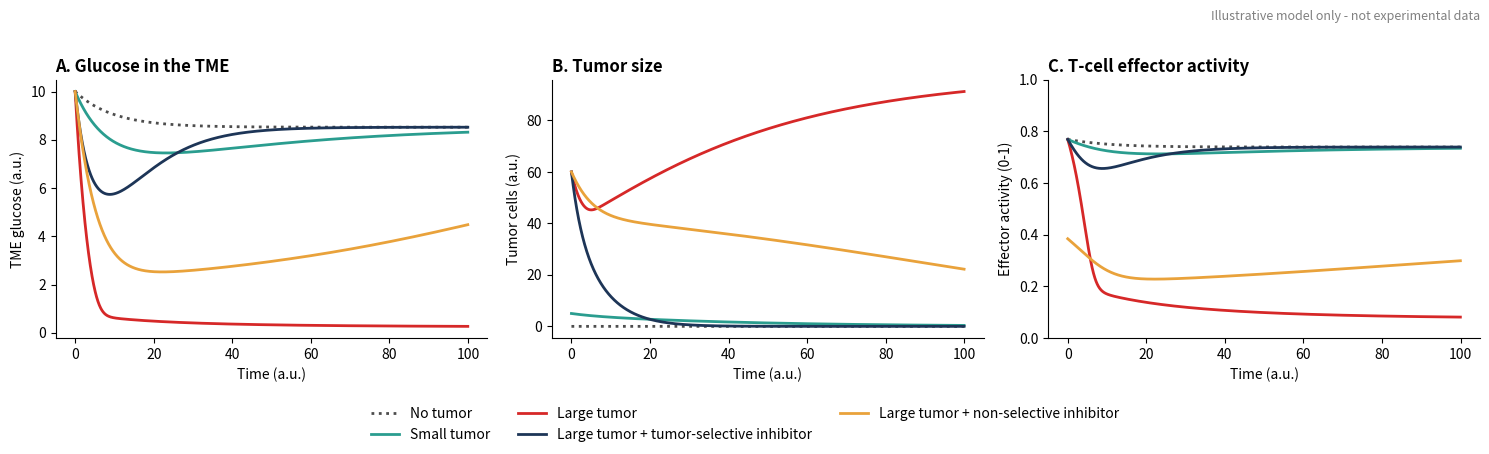

Write Python code to recreate this figure. (Note: this script raises an exception after producing the figure.)
"""
Starved in the Tumor: a simplified model of glucose competition
between tumor cells and effector T cells in the tumor microenvironment (TME).

IMPORTANT: This is a simplified, illustrative model. All parameter values
are chosen to show qualitative behaviour. They are NOT measured values,
and the outputs are NOT experimental data or new scientific findings.

Model (all quantities in arbitrary units):
    G  = glucose concentration in the TME
    N  = number of tumor cells
    E  = effector activity of T cells (0 = none, 1 = maximal)
    T  = number of effector T cells (kept constant)

    Glucose:  dG/dt = supply - washout*G - tumor uptake - T-cell uptake
    Tumor:    dN/dt = glucose-dependent growth - killing by active T cells
    Effector activity depends on how much glucose the T cells can get.

The equations are solved with the simple Euler method:
    new value = old value + (rate of change) * dt
"""

import numpy as np
import matplotlib.pyplot as plt


# ---------------------------------------------------------------------------
# 1. Default parameters (arbitrary units, chosen for illustration)
# ---------------------------------------------------------------------------
DEFAULT_PARAMS = {
    # Glucose
    "supply": 1.0,          # glucose entering the TME from blood per time unit
    "washout": 0.1,         # fraction of glucose leaving the TME per time unit
    # Tumor cells
    "tumor_vmax": 0.05,     # maximal glucose uptake per tumor cell
    "tumor_km": 1.0,        # glucose level at which tumor uptake is half-maximal
    "tumor_growth": 0.3,    # maximal tumor growth rate
    "tumor_capacity": 200.0,  # maximal tumor size the tissue can hold
    # T cells
    "n_tcells": 10.0,       # number of effector T cells (constant)
    "tcell_vmax": 0.02,     # maximal glucose uptake per T cell
    "tcell_km": 3.0,        # glucose level at which T-cell uptake is half-maximal
    "kill_rate": 0.04,      # tumor cells killed per active T cell per time unit
    # Interventions (0 = no effect, 1 = complete block)
    "tumor_inhibition": 0.0,  # block of glucose uptake in tumor cells only
    "tcell_inhibition": 0.0,  # block of glycolysis in T cells (off-target effect)
    # Simulation settings
    "initial_glucose": 10.0,
    "initial_tumor": 5.0,
    "dt": 0.05,
    "t_end": 100.0,
}


# ---------------------------------------------------------------------------
# 2. The model
# ---------------------------------------------------------------------------
def saturating(glucose, km):
    """Michaelis-Menten-like curve: 0 when glucose is 0, approaches 1 when
    glucose is much larger than km."""
    return glucose / (km + glucose)


def simulate(params):
    """Run one simulation and return the time course of G, N and E."""
    p = params
    n_steps = int(p["t_end"] / p["dt"])
    time = np.arange(n_steps) * p["dt"]

    # Empty arrays that will store the value at every time step
    glucose = np.zeros(n_steps)
    tumor = np.zeros(n_steps)
    effector = np.zeros(n_steps)

    glucose[0] = p["initial_glucose"]
    tumor[0] = p["initial_tumor"]

    # How strongly each cell type can still use glucose after an intervention
    tumor_capacity_left = 1.0 - p["tumor_inhibition"]
    tcell_capacity_left = 1.0 - p["tcell_inhibition"]

    for i in range(n_steps):
        G = glucose[i]
        N = tumor[i]

        # Fraction of maximal glucose use for each cell type
        tumor_fraction = tumor_capacity_left * saturating(G, p["tumor_km"])
        tcell_fraction = tcell_capacity_left * saturating(G, p["tcell_km"])

        # T-cell effector activity follows their glucose use (glycolysis)
        effector[i] = tcell_fraction

        if i == n_steps - 1:
            break  # last step: values stored, nothing left to update

        # Glucose uptake by each population
        tumor_uptake = p["tumor_vmax"] * tumor_fraction * N
        tcell_uptake = p["tcell_vmax"] * tcell_fraction * p["n_tcells"]

        # Rates of change
        dG = p["supply"] - p["washout"] * G - tumor_uptake - tcell_uptake
        growth = p["tumor_growth"] * tumor_fraction * N * (1 - N / p["tumor_capacity"])
        killing = p["kill_rate"] * effector[i] * p["n_tcells"] * N
        dN = growth - killing

        # Euler update (max(..., 0) keeps values from going negative)
        glucose[i + 1] = max(G + dG * p["dt"], 0.0)
        tumor[i + 1] = max(N + dN * p["dt"], 0.0)

    return {"time": time, "glucose": glucose, "tumor": tumor, "effector": effector}


def with_changes(**changes):
    """Copy the default parameters and change only the ones given."""
    params = dict(DEFAULT_PARAMS)
    params.update(changes)
    return params


# ---------------------------------------------------------------------------
# 3. Scenarios
# ---------------------------------------------------------------------------
SCENARIOS = {
    "No tumor": with_changes(initial_tumor=0.0),
    "Small tumor": with_changes(initial_tumor=5.0),
    "Large tumor": with_changes(initial_tumor=60.0),
    "Large tumor + tumor-selective inhibitor": with_changes(
        initial_tumor=60.0, tumor_inhibition=0.5),
    "Large tumor + non-selective inhibitor": with_changes(
        initial_tumor=60.0, tumor_inhibition=0.5, tcell_inhibition=0.5),
}

COLORS = {
    "No tumor": "#4d4d4d",
    "Small tumor": "#2a9d8f",
    "Large tumor": "#d62828",
    "Large tumor + tumor-selective inhibitor": "#1d3557",
    "Large tumor + non-selective inhibitor": "#e9a23b",
}


# ---------------------------------------------------------------------------
# 4. Figures
# ---------------------------------------------------------------------------
def plot_scenarios(results, filename):
    """Figure 1: time courses of glucose, tumor size and T-cell activity."""
    fig, axes = plt.subplots(1, 3, figsize=(15, 4.5))
    panels = [
        ("glucose", "TME glucose (a.u.)", "A. Glucose in the TME"),
        ("tumor", "Tumor cells (a.u.)", "B. Tumor size"),
        ("effector", "Effector activity (0-1)", "C. T-cell effector activity"),
    ]
    for ax, (key, ylabel, title) in zip(axes, panels):
        for name, res in results.items():
            ax.plot(res["time"], res[key], label=name, color=COLORS[name], lw=2,
                    ls=":" if name == "No tumor" else "-")  # dotted: tells it apart without color
        ax.set_xlabel("Time (a.u.)")
        ax.set_ylabel(ylabel)
        ax.set_title(title, loc="left", fontweight="bold")
        ax.spines[["top", "right"]].set_visible(False)
    axes[2].set_ylim(0, 1)
    fig.legend(*axes[0].get_legend_handles_labels(), loc="lower center",
               ncol=3, frameon=False)
    fig.suptitle("Illustrative model only - not experimental data", fontsize=9,
                 color="gray", x=0.99, ha="right")
    fig.tight_layout(rect=[0, 0.12, 1, 0.97])
    fig.savefig(filename, dpi=150)
    plt.close(fig)


def plot_threshold(filename):
    """Figure 2: final tumor size for different starting tumor sizes,
    with and without a tumor-selective inhibitor."""
    starting_sizes = np.linspace(0, 100, 51)
    fig, ax = plt.subplots(figsize=(7, 4.5))
    for inhibition, name in [(0.0, "Large tumor"),
                             (0.5, "Large tumor + tumor-selective inhibitor")]:
        final_sizes = []
        for n0 in starting_sizes:
            res = simulate(with_changes(initial_tumor=n0,
                                        tumor_inhibition=inhibition))
            final_sizes.append(res["tumor"][-1])
        label = "No treatment" if inhibition == 0 else "Tumor-selective inhibitor (50%)"
        ax.plot(starting_sizes, final_sizes, "o-", ms=4, lw=2,
                color=COLORS[name], label=label)
    ax.set_xlabel("Starting tumor size (a.u.)")
    ax.set_ylabel("Tumor size at end of simulation (a.u.)")
    ax.set_title("Escape threshold: when does the tumor outcompete T cells?",
                 loc="left", fontweight="bold")
    ax.spines[["top", "right"]].set_visible(False)
    ax.legend(frameon=False)
    fig.tight_layout()
    fig.savefig(filename, dpi=150)
    plt.close(fig)


def plot_selectivity(filename):
    """Figure 3: how selective must an inhibitor be? Final tumor size as a
    function of how much the drug also hits T cells."""
    off_target = np.linspace(0, 1, 41)
    final_sizes = []
    final_activity = []
    for f in off_target:
        res = simulate(with_changes(initial_tumor=60.0, tumor_inhibition=0.5,
                                    tcell_inhibition=0.5 * f))
        final_sizes.append(res["tumor"][-1])
        final_activity.append(res["effector"][-1])

    fig, ax1 = plt.subplots(figsize=(7, 4.5))
    ax1.plot(off_target * 100, final_sizes, lw=2, color="#d62828",
             label="Final tumor size")
    ax1.set_xlabel("Off-target effect on T cells (% of effect on tumor)")
    ax1.set_ylabel("Final tumor size (a.u.)", color="#d62828")
    ax2 = ax1.twinx()
    ax2.plot(off_target * 100, final_activity, lw=2, ls="--", color="#1d3557",
             label="Final T-cell activity")
    ax2.set_ylabel("Final T-cell effector activity (0-1)", color="#1d3557")
    ax2.set_ylim(0, 1)
    ax1.set_title("Selectivity matters: inhibitor hitting T cells as well",
                  loc="left", fontweight="bold")
    for ax in (ax1, ax2):
        ax.spines["top"].set_visible(False)
    fig.tight_layout()
    fig.savefig(filename, dpi=150)
    plt.close(fig)


# ---------------------------------------------------------------------------
# 5. Run everything
# ---------------------------------------------------------------------------
if __name__ == "__main__":
    results = {name: simulate(params) for name, params in SCENARIOS.items()}

    print("Final values at t = {:.0f} (arbitrary units)".format(DEFAULT_PARAMS["t_end"]))
    print("{:<42} {:>8} {:>8} {:>9}".format("Scenario", "Glucose", "Tumor", "Effector"))
    for name, res in results.items():
        print("{:<42} {:>8.2f} {:>8.1f} {:>9.2f}".format(
            name, res["glucose"][-1], res["tumor"][-1], res["effector"][-1]))

    plot_scenarios(results, "figures/fig1_scenarios.png")
    plot_threshold("figures/fig2_escape_threshold.png")
    plot_selectivity("figures/fig3_selectivity.png")
    print("Figures saved in the 'figures' folder.")
